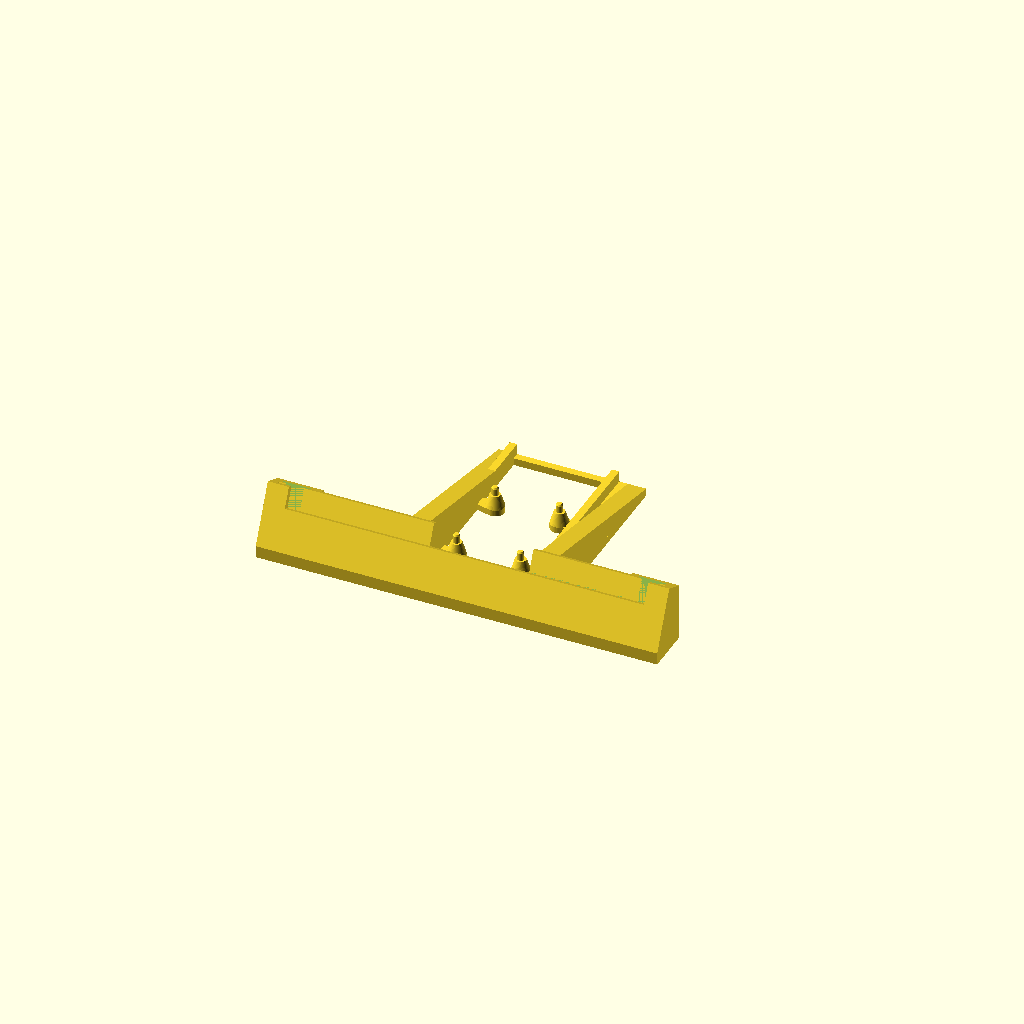
Cell 1: rendered with the file's own defaults.
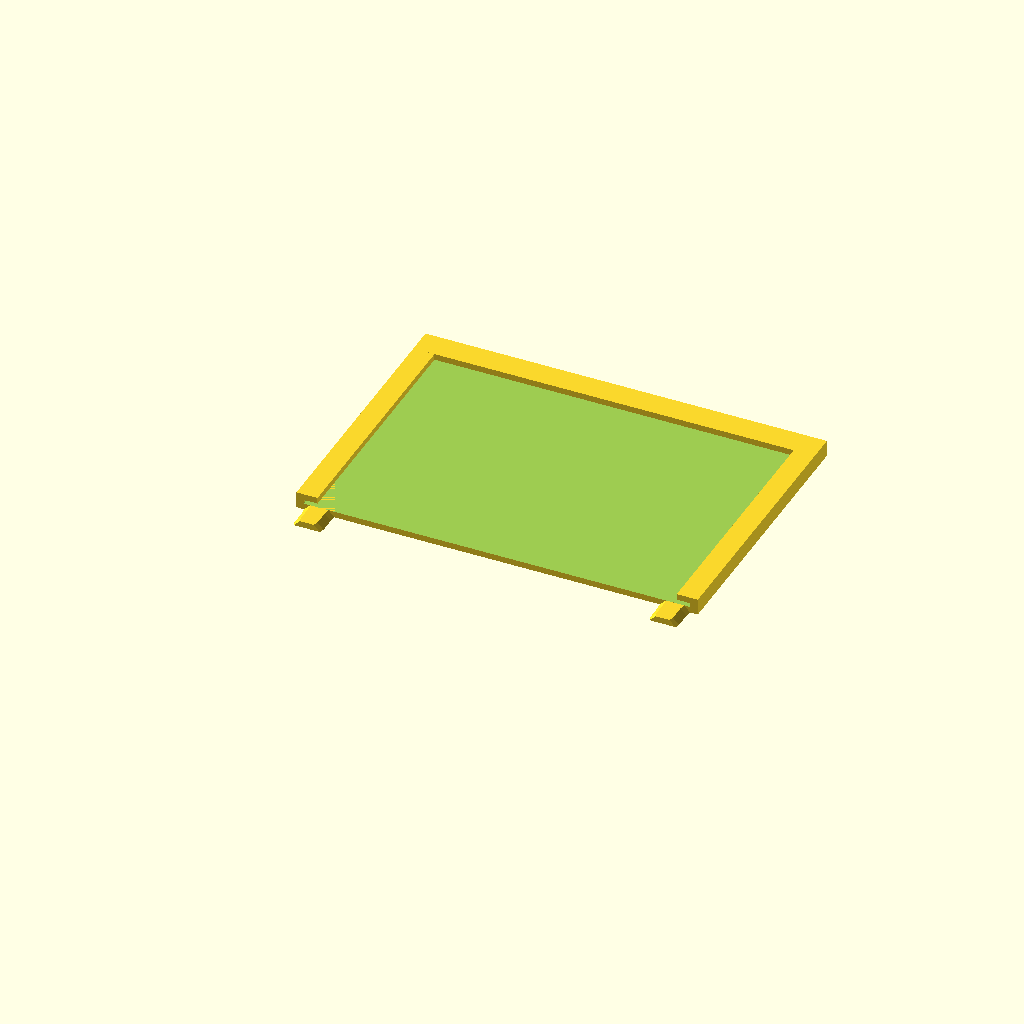
Cell 2 — part set to "top", the other parameters unchanged.
All cells are drawn from one camera (rotation 55°, 0°, 25°, orthographic, colour scheme Cornfield), so only the parameter changes between them.
Source of the model, epaper_holder.scad:
/*
 * Two-piece desk case for the Good Display GDEP0565D90 and Seeed EE05.
 * The display and electronics load into the wedge base first. The
 * top/back then slides down behind the panel and grips the base on two keys.
 * Dimensions are in millimetres.
 */

/* [Display dimensions] */
display_width = 125.40;
display_height = 99.50;
display_thickness = 0.95; // Nominal with protective film

/* [Active area] */
active_width = 114.90; // Set width or height to 0 to disable active-area checks
active_height = 85.79;
active_left = 5.25;
active_bottom = 9.11;

/* [Ribbon outlet] */
ribbon_base_center_from_left = 62.50; // Centre of the wide end from the left edge of the glass
ribbon_base_width = 23.00;
ribbon_tail_offset = -0.78; // Tail centre relative to the wide end; 55.47 mm left edge + half-width = 61.72 mm
ribbon_length = 24.01;
ribbon_width = 12.50;
ribbon_side_clearance = 1.00;
ribbon_loading_width = 32.47; // Minimum opening width for loading the ribbon from above
ribbon_rear_clearance = 4.00;

/* [Fit and structure] */
fit_clearance_xy = 0.50; // Clearance at each locating edge
fit_clearance_z = 0.40; // Total extra thickness in the display slot
minimum_thickness = 1.60;
wall = 2.40;
border = 5.00;
lip_overlap = 3.00; // Upper lip overlap, unchanged
bottom_lip_overlap = 8.25; // From the seated glass edge; nominal active area starts at 9.11 mm
side_bezel_overlap = 4.00; // Overlap onto the glass at the left and right edges
lip_thickness = 2.00;
backrest_thickness = 2.00;
split_height = 20.00; // Seam height from the bottom of the inclined cradle

/* [EE05 development board mount -- V1.11] */
add_board_studs = true;
board_width = 25.00; // PCB rotated to put its FPC connector towards the display
board_height = 52.16;
board_pcb_thickness = 1.60;
board_hole_diameter = 2.50;
board_pin_diameter = 2.20;
board_support_diameter = 6.00;
board_pin_extra = 1.20;
board_plate_margin = 3.00;
board_side_clearance = 3.00; // Gap from each PCB edge to the side wall, for buttons
board_horizontal_offset = 0.00;
board_vertical_offset = -6.00; // Negative moves the EE05 away from the display along the base
board_foot_angle = 115.00; // 180 minus the display's angle above the desk

/* [Friction fit] */
joint_interference = 0.08; // Per flank at the very end of travel; negative is looser

/* [Output] */
part = "base"; // [base, top, assembly]
print_orientation = true; // Lay each part on its flat printing face
show_display = false; // Assembly reference only
show_dev_board = false; // Assembly reference only
top_separation = 0; // Slide the top up by this much in the assembly view

/* [Hidden] */
epsilon = 0.01;
slot_thickness = display_thickness + fit_clearance_z;
backrest_front = ribbon_rear_clearance + backrest_thickness;
lip_bottom = backrest_front + slot_thickness;
overall_depth = lip_bottom + lip_thickness;
overall_width = 2 * wall + display_width + 2 * fit_clearance_xy;
overall_height = display_height + 2 * border + 2 * fit_clearance_xy;
display_x = wall + fit_clearance_xy;
display_seat_y = border;
display_y = display_seat_y + fit_clearance_xy;
bottom_rail_height = display_seat_y + bottom_lip_overlap;
top_rail_y = display_y + display_height - lip_overlap;
ribbon_base_x = display_x + ribbon_base_center_from_left;
ribbon_tip_x = ribbon_base_x + ribbon_tail_offset;
ribbon_tip_y = display_y - ribbon_length;

// EE05 coordinates after rotating the PCB 90 degrees. From the V1.11 KiCad PCB.
board_connector_x = 12.50;
board_connector_y = 45.6654; // FPC footprint origin, along the PCB
board_connector_entry = 5.00; // Insertion-side face from the footprint origin
board_connector_height = 2.00;
board_stud_points = [[2.00, 23.07], [23.00, 23.00], [2.00, 50.16], [23.00, 50.16]];
board_origin_x = ribbon_tip_x - board_connector_x + board_horizontal_offset;
board_origin_y = ribbon_tip_y - board_connector_y + board_vertical_offset;
board_clear_left = board_origin_x - board_side_clearance;
board_clear_right = board_origin_x + board_width + board_side_clearance;
board_rail_xs = [board_clear_left - wall, board_clear_right];
board_pin_tip = -board_pcb_thickness - board_pin_extra;

// Display coordinates: +Y along the screen, +Z towards the front.
// Desk coordinates: +Y up, +Z forwards. The flat rear/underside of the
// base is desk Y=0; this face goes on the printer's bed.
tilt = board_foot_angle - 90;
board_desk_shift = backrest_front * sin(board_foot_angle) / (1 - cos(board_foot_angle));
board_rear = board_origin_y + board_desk_shift - board_plate_margin;
board_front = board_origin_y + board_desk_shift + board_height;
base_drop = overall_depth * sin(tilt) * cos(tilt);
base_front_z = overall_depth * cos(tilt) * cos(tilt);

// The ribbon opening stays put if the EE05 shifts. The wedge cheeks
// separately clear both the opening and the board's side buttons.
port_left = min(ribbon_base_x - ribbon_base_width / 2,
    ribbon_tip_x - ribbon_width / 2) - ribbon_side_clearance;
port_right = max(ribbon_base_x + ribbon_base_width / 2 + ribbon_side_clearance,
    ribbon_tip_x + ribbon_width / 2 + ribbon_side_clearance, port_left + ribbon_loading_width);
tray_left = min(port_left, board_clear_left);
tray_right = max(port_right, board_clear_right);
wedge_width = max(6, 2 * wall);
wedge_xs = [tray_left - wedge_width, tray_right];

// Keys are in the plane of the top plate, clear of the display slot. They
// are fixed to the case edges so moving the ribbon does not change the top.
// The back side of each key is wider for front-to-back retention.
joint_half_width = backrest_thickness + 2.90;
joint_depth = 9.00;
joint_end_clearance = 0.30;
joint_back_clearance = 0.20;
joint_running_clearance = 0.18;
joint_lock_length = 2.00;
joint_lead_in = 1.50;
joint_socket_half_width = joint_half_width + joint_back_clearance + wall;
joint_centers = [joint_socket_half_width, overall_width - joint_socket_half_width];
joint_edge_zone = 2 * joint_socket_half_width;

module validate_parameters() {
    assert(display_width > 0 && display_height > 0 && display_thickness > 0,
        "Display dimensions must be positive");
    assert(fit_clearance_xy >= 0 && fit_clearance_z >= 0, "Clearances cannot be negative");
    assert(wall >= minimum_thickness && backrest_thickness >= minimum_thickness &&
        lip_thickness >= minimum_thickness && minimum_thickness > 0 && border >= minimum_thickness,
        "Structural walls and borders must meet minimum_thickness");
    assert(lip_overlap > 0 && lip_overlap < display_height / 2 &&
        bottom_lip_overlap > 0 && bottom_lip_overlap < display_height / 2, "Invalid lip overlap");
    assert(side_bezel_overlap >= 0 && side_bezel_overlap < display_width / 2,
        "Invalid side bezel overlap");
    assert(split_height > max(bottom_rail_height, joint_depth + wall) && split_height < top_rail_y,
        "Place the split above the bottom lip and below the top lip");
    assert(ribbon_base_width > 0 && ribbon_width > 0 && ribbon_length > 0 &&
        ribbon_rear_clearance > 0 && ribbon_side_clearance > 0 && ribbon_loading_width >= 0,
        "Invalid ribbon dimensions");
    assert(tray_left >= joint_edge_zone + wall &&
        tray_right <= overall_width - joint_edge_zone - wall,
        "The loading notch and board tray must clear the fixed edge sockets");
    assert(board_foot_angle >= 90 && board_foot_angle <= 140,
        "Board foot angle must be between 90 and 140 degrees");
    assert(board_side_clearance >= 0, "Board side clearance cannot be negative");
    assert(board_plate_margin >= wall && board_front < 0,
        "The board must fit behind the screen; adjust the board margin or vertical offset");
    assert(joint_interference >= -joint_running_clearance && joint_interference <= 0.30,
        "Joint interference range is -0.18 to 0.30 mm per side");
    if (add_board_studs) {
        assert(board_width > 0 && board_height > 0 && board_pcb_thickness > 0 &&
            board_pin_diameter >= minimum_thickness && board_pin_diameter < board_hole_diameter &&
            board_support_diameter > board_hole_diameter && board_pin_extra >= 0,
            "Check the PCB and pin dimensions");
        for (point = board_stud_points)
            assert(point[0] - board_support_diameter / 2 >= -board_plate_margin &&
                point[0] + board_support_diameter / 2 <= board_width + board_plate_margin &&
                point[1] - board_support_diameter / 2 >= -board_plate_margin &&
                point[1] + board_support_diameter / 2 <= board_height + board_plate_margin,
                "A board shoulder misses the mounting rails");
    }
    if (active_width > 0 && active_height > 0) {
        assert(active_left >= 0 && active_bottom >= 0 &&
            active_left + active_width <= display_width && active_bottom + active_height <= display_height,
            "Active area must lie within the display outline");
        assert(bottom_lip_overlap <= active_bottom &&
            lip_overlap <= display_height - active_bottom - active_height,
            "Lips would cover the active area");
        assert(side_bezel_overlap == 0 ||
            side_bezel_overlap + fit_clearance_xy <= min(active_left, display_width - active_left - active_width),
            "Side bezel would cover the active area at the limits of the glass fit");
    }
}

module desk_to_display() {
    rotate([tilt, 0, 0]) children();
}

module board_to_desk() {
    translate([0, backrest_front, board_desk_shift]) rotate([90, 0, 0]) children();
}

module board_stud(point) {
    stud_x = board_origin_x + point[0];
    rail_x = board_rail_xs[point[0] < board_width / 2 ? 0 : 1];
    tip_length = min(0.50, -board_pin_tip);
    translate([stud_x, board_origin_y + point[1], 0]) {
        translate([0, 0, ribbon_rear_clearance - epsilon])
            hull() {
                cylinder(d=board_support_diameter, h=backrest_thickness + epsilon, $fn=48);
                translate([rail_x - stud_x, -wall / 2, 0])
                    cube([wall, wall, backrest_thickness + epsilon]);
            }
        // Leave room around populated components and the ribbon at PCB height.
        cylinder(d1=min(board_support_diameter, board_hole_diameter + 1.00),
            d2=board_support_diameter, h=ribbon_rear_clearance, $fn=48);
        translate([0, 0, board_pin_tip])
            cylinder(d1=0.70 * board_pin_diameter, d2=board_pin_diameter, h=tip_length, $fn=36);
        translate([0, 0, board_pin_tip + tip_length])
            cylinder(d=board_pin_diameter, h=-board_pin_tip - tip_length + 0.20, $fn=36);
    }
}

// Locate the glass in X and cover its inactive sides without narrowing
// the slot. Matching strips on both prints carry the bezel across the seam.
module side_guides(y0, height) {
    for (x = [0, overall_width - wall])
        translate([x, y0, ribbon_rear_clearance])
            cube([wall, height, overall_depth - ribbon_rear_clearance]);
    if (side_bezel_overlap > 0) {
        bezel_width = display_x + side_bezel_overlap;
        for (x = [0, overall_width - bezel_width])
            translate([x, y0, lip_bottom])
                cube([bezel_width, height, lip_thickness]);
    }
}

module panel_plate(y0, height) {
    translate([0, y0, ribbon_rear_clearance])
        cube([overall_width, height, backrest_thickness]);
    side_guides(y0, height);
}

module panel_slot() {
    translate([wall, display_seat_y, backrest_front])
        cube([overall_width - 2 * wall, display_height + 2 * fit_clearance_xy, slot_thickness]);
}

module cradle_back(x, width, seam_rear_z) {
    // Drop the rear edge of the seam straight to the bed in desk/print
    // orientation. The front still follows the inclined glass plane.
    desk_rear = seam_rear_z * cos(tilt) - split_height * sin(tilt);
    translate([x + width, 0, 0])
        rotate([0, -90, 0])
            linear_extrude(width)
                polygon([[desk_rear * cos(tilt), -desk_rear * sin(tilt)],
                    [backrest_front, -backrest_front * tan(tilt)],
                    [backrest_front, split_height], [seam_rear_z, split_height]]);
}

module loading_notch() {
    // Stop the opening behind the front lip. At the bed, leave a full
    // lip-thickness footprint rather than a thin edge under the fascia.
    foot_depth = min(lip_thickness, overall_depth * cos(tilt) - epsilon);
    foot_back_z = base_front_z - foot_depth * cos(tilt);
    foot_back_y = -base_drop + foot_depth * sin(tilt);
    foot_cut = base_drop > 0 ?
        [[foot_back_z, -base_drop - epsilon], [foot_back_z, foot_back_y]] :
        [[lip_bottom, -epsilon]];
    translate([port_right, 0, 0])
        rotate([0, -90, 0])
            linear_extrude(port_right - port_left)
                polygon(concat([[-epsilon, -base_drop - epsilon]], foot_cut,
                    [[lip_bottom, 0], [lip_bottom, split_height + epsilon],
                    [-epsilon, split_height + epsilon]]));
}

module display_cradle() {
    difference() {
        union() {
            side_guides(0, split_height);
            translate([0, 0, backrest_front - epsilon])
                cube([overall_width, bottom_rail_height, overall_depth - backrest_front + epsilon]);
            if (base_drop > 0)
                translate([overall_width, 0, 0])
                    rotate([0, -90, 0])
                        linear_extrude(overall_width)
                            polygon([[0, 0], [overall_depth, 0], [base_front_z, -base_drop]]);
        }
        panel_slot();
        loading_notch();
    }
    // Keep the same notch through the vertical rear walls.
    cradle_back(0, port_left, ribbon_rear_clearance);
    cradle_back(port_right, overall_width - port_right, ribbon_rear_clearance);
}

module wedge_and_carrier() {
    anchor_y = split_height - wall;
    anchor_z = backrest_front - backrest_thickness / 2;
    // Each cheek is a tapered web with two points on the same bed-facing
    // plane. Tall end reaches the lower display backrest, outside the notch.
    for (x = wedge_xs)
        translate([x + wedge_width, 0, 0])
            rotate([0, -90, 0])
                linear_extrude(wedge_width)
                    polygon([[board_rear, 0], [backrest_front * cos(tilt), 0],
                        [anchor_z * cos(tilt) - anchor_y * sin(tilt),
                            anchor_y * cos(tilt) + anchor_z * sin(tilt)],
                        [board_rear, wall]]);

    tie_left = min(wedge_xs[0], board_rail_xs[0]);
    tie_right = max(wedge_xs[1] + wedge_width, board_rail_xs[1] + wall);
    translate([tie_left, 0, board_rear])
        cube([tie_right - tie_left, wall, wall]);

    if (add_board_studs) {
        rail_length = board_front - board_rear + wall / 2;
        for (i = [0:1]) {
            x = board_rail_xs[i];
            flange_left = min(x, wedge_xs[i]);
            flange_right = max(x + wall, wedge_xs[i] + wedge_width);
            translate([x, 0, board_rear]) cube([wall, backrest_front, rail_length]);
            // Tie each rail into its cheek along the flat underside without
            // covering the open space under the middle of the PCB.
            translate([flange_left, 0, board_rear])
                cube([flange_right - flange_left, wall, rail_length]);
        }
        board_to_desk()
            for (point = board_stud_points) board_stud(point);
    }
}

// +Z of the profile extrusion points down the screen (-Y), in the same
// direction as insertion. +Y of the profile is the display's front (+Z).
module joint_transform(x) {
    translate([x, split_height, ribbon_rear_clearance]) rotate([90, 0, 0]) children();
}

module joint_profile(z_min, z_max, offset=0) {
    half_width = joint_half_width + offset;
    polygon([[-half_width + z_min, z_min], [half_width - z_min, z_min],
        [half_width - z_max, z_max], [-half_width + z_max, z_max]]);
}

module cut_socket(x) {
    joint_transform(x)
        translate([0, 0, -epsilon])
            linear_extrude(joint_depth + epsilon)
                joint_profile(-joint_back_clearance, backrest_thickness + epsilon);
}

module top_key(x) {
    length = joint_depth - joint_end_clearance;
    stations = [[-epsilon, joint_interference], [0, joint_interference],
        [joint_lock_length, -joint_running_clearance],
        [length - joint_lead_in, -joint_running_clearance],
        [length, -joint_running_clearance - 0.45]];
    joint_transform(x)
        for (i = [0 : len(stations) - 2])
            hull()
                for (j = [i, i + 1])
                    translate([0, 0, stations[j][0] - (j == len(stations) - 1 ? epsilon : 0)])
                        linear_extrude(epsilon)
                            joint_profile(0, backrest_thickness, stations[j][1]);
}

module base() {
    difference() {
        union() {
            display_cradle();
            desk_to_display() wedge_and_carrier();
            // The socket backs also go all the way to the bed, rather than
            // starting partway up the cradle as cantilevered blocks.
            for (x = joint_centers)
                cradle_back(x - joint_socket_half_width, joint_edge_zone, ribbon_rear_clearance - wall);
        }
        for (x = joint_centers) cut_socket(x);
    }
}

module top_back() {
    union() {
        difference() {
            union() {
                panel_plate(split_height, overall_height - split_height);
                translate([0, top_rail_y, backrest_front - epsilon])
                    cube([overall_width, overall_height - top_rail_y, overall_depth - backrest_front + epsilon]);
            }
            // Open below so the cap can slide down behind the installed glass.
            translate([wall, split_height - epsilon, backrest_front])
                cube([overall_width - 2 * wall,
                    display_y + display_height + fit_clearance_xy - split_height + epsilon, slot_thickness]);
        }
        for (x = joint_centers) top_key(x);
    }
}

module reference_display() {
    translate([display_x, display_seat_y, backrest_front + fit_clearance_z / 2]) {
        color([0.82, 0.84, 0.80]) cube([display_width, display_height, display_thickness]);
        if (active_width > 0 && active_height > 0)
            color([0.20, 0.23, 0.25])
                translate([active_left, active_bottom, display_thickness]) cube([active_width, active_height, 0.02]);
    }
}

module ribbon_segment(a, b, a_width, b_width) {
    hull() {
        translate([a[0] - a_width / 2, a[1], a[2]]) cube([a_width, epsilon, 0.12]);
        translate([b[0] - b_width / 2, b[1], b[2]]) cube([b_width, epsilon, 0.12]);
    }
}

module reference_ribbon() {
    connector_z = board_origin_y + board_connector_y + board_connector_entry + board_desk_shift;
    mouth_height = backrest_front - board_connector_height / 2;
    connector = [board_origin_x + board_connector_x,
        mouth_height * cos(tilt) - connector_z * sin(tilt),
        mouth_height * sin(tilt) + connector_z * cos(tilt)];
    z = backrest_front + slot_thickness / 2 - 0.06;
    start = [ribbon_base_x, display_seat_y, z];
    bend = [ribbon_base_x, display_seat_y - min(3, ribbon_length * 0.15), z];
    wide_end = bend + (connector - bend) * 0.40;
    neck = bend + (connector - bend) * 0.56;
    color([0.75, 0.45, 0.12]) {
        ribbon_segment(start, bend, ribbon_base_width, ribbon_base_width);
        ribbon_segment(bend, wide_end, ribbon_base_width, ribbon_base_width);
        ribbon_segment(wide_end, neck, ribbon_base_width, ribbon_width);
        ribbon_segment(neck, connector, ribbon_width, ribbon_width);
    }
}

module reference_dev_board() {
    translate([board_origin_x, board_origin_y, 0]) {
        color([0.12, 0.38, 0.25])
            difference() {
                translate([0, 0, -board_pcb_thickness]) cube([board_width, board_height, board_pcb_thickness]);
                for (point = board_stud_points)
                    translate([point[0], point[1], -board_pcb_thickness - epsilon])
                        cylinder(d=board_hole_diameter, h=board_pcb_thickness + 2 * epsilon, $fn=36);
            }
        color([0.12, 0.12, 0.13])
            translate([board_connector_x - 15.50 / 2,
                board_connector_y + board_connector_entry - 4.90, 0])
                cube([15.50, 4.90, board_connector_height]);
        color([0.35, 0.37, 0.39])
            translate([3.50, 3.00, 0]) cube([18.00, 18.50, 1.00]);
    }
}

validate_parameters();
assert(part == "base" || part == "top" || part == "assembly", "Select base, top or assembly");
if (part == "base") {
    rotate([print_orientation ? 90 - tilt : 0, 0, 0]) base();
} else if (part == "top") {
    translate([0, 0, print_orientation ? -ribbon_rear_clearance : 0]) top_back();
} else {
    color([0.90, 0.55, 0.25]) base();
    color([0.45, 0.62, 0.74]) translate([0, top_separation, 0]) top_back();
    if (show_display) reference_display();
    if (show_display && show_dev_board) reference_ribbon();
    if (show_dev_board) desk_to_display() board_to_desk() reference_dev_board();
}
Parameter table extracted from the source (name, type, default, range or options):
display_width: number, default 125.4
display_height: number, default 99.5
display_thickness: number, default 0.95
active_width: number, default 114.9
active_height: number, default 85.79
active_left: number, default 5.25
active_bottom: number, default 9.11
ribbon_base_center_from_left: number, default 62.5
ribbon_base_width: number, default 23
ribbon_tail_offset: number, default -0.78
ribbon_length: number, default 24.01
ribbon_width: number, default 12.5
ribbon_side_clearance: number, default 1
ribbon_loading_width: number, default 32.47
ribbon_rear_clearance: number, default 4
fit_clearance_xy: number, default 0.5
fit_clearance_z: number, default 0.4
minimum_thickness: number, default 1.6
wall: number, default 2.4
border: number, default 5
lip_overlap: number, default 3
bottom_lip_overlap: number, default 8.25
side_bezel_overlap: number, default 4
lip_thickness: number, default 2
backrest_thickness: number, default 2
split_height: number, default 20
add_board_studs: bool, default true
board_width: number, default 25
board_height: number, default 52.16
board_pcb_thickness: number, default 1.6
board_hole_diameter: number, default 2.5
board_pin_diameter: number, default 2.2
board_support_diameter: number, default 6
board_pin_extra: number, default 1.2
board_plate_margin: number, default 3
board_side_clearance: number, default 3
board_horizontal_offset: number, default 0
board_vertical_offset: number, default -6
board_foot_angle: number, default 115
joint_interference: number, default 0.08
part: string, default "base", options "base", "top", "assembly"
print_orientation: bool, default true
show_display: bool, default false
show_dev_board: bool, default false
top_separation: number, default 0
